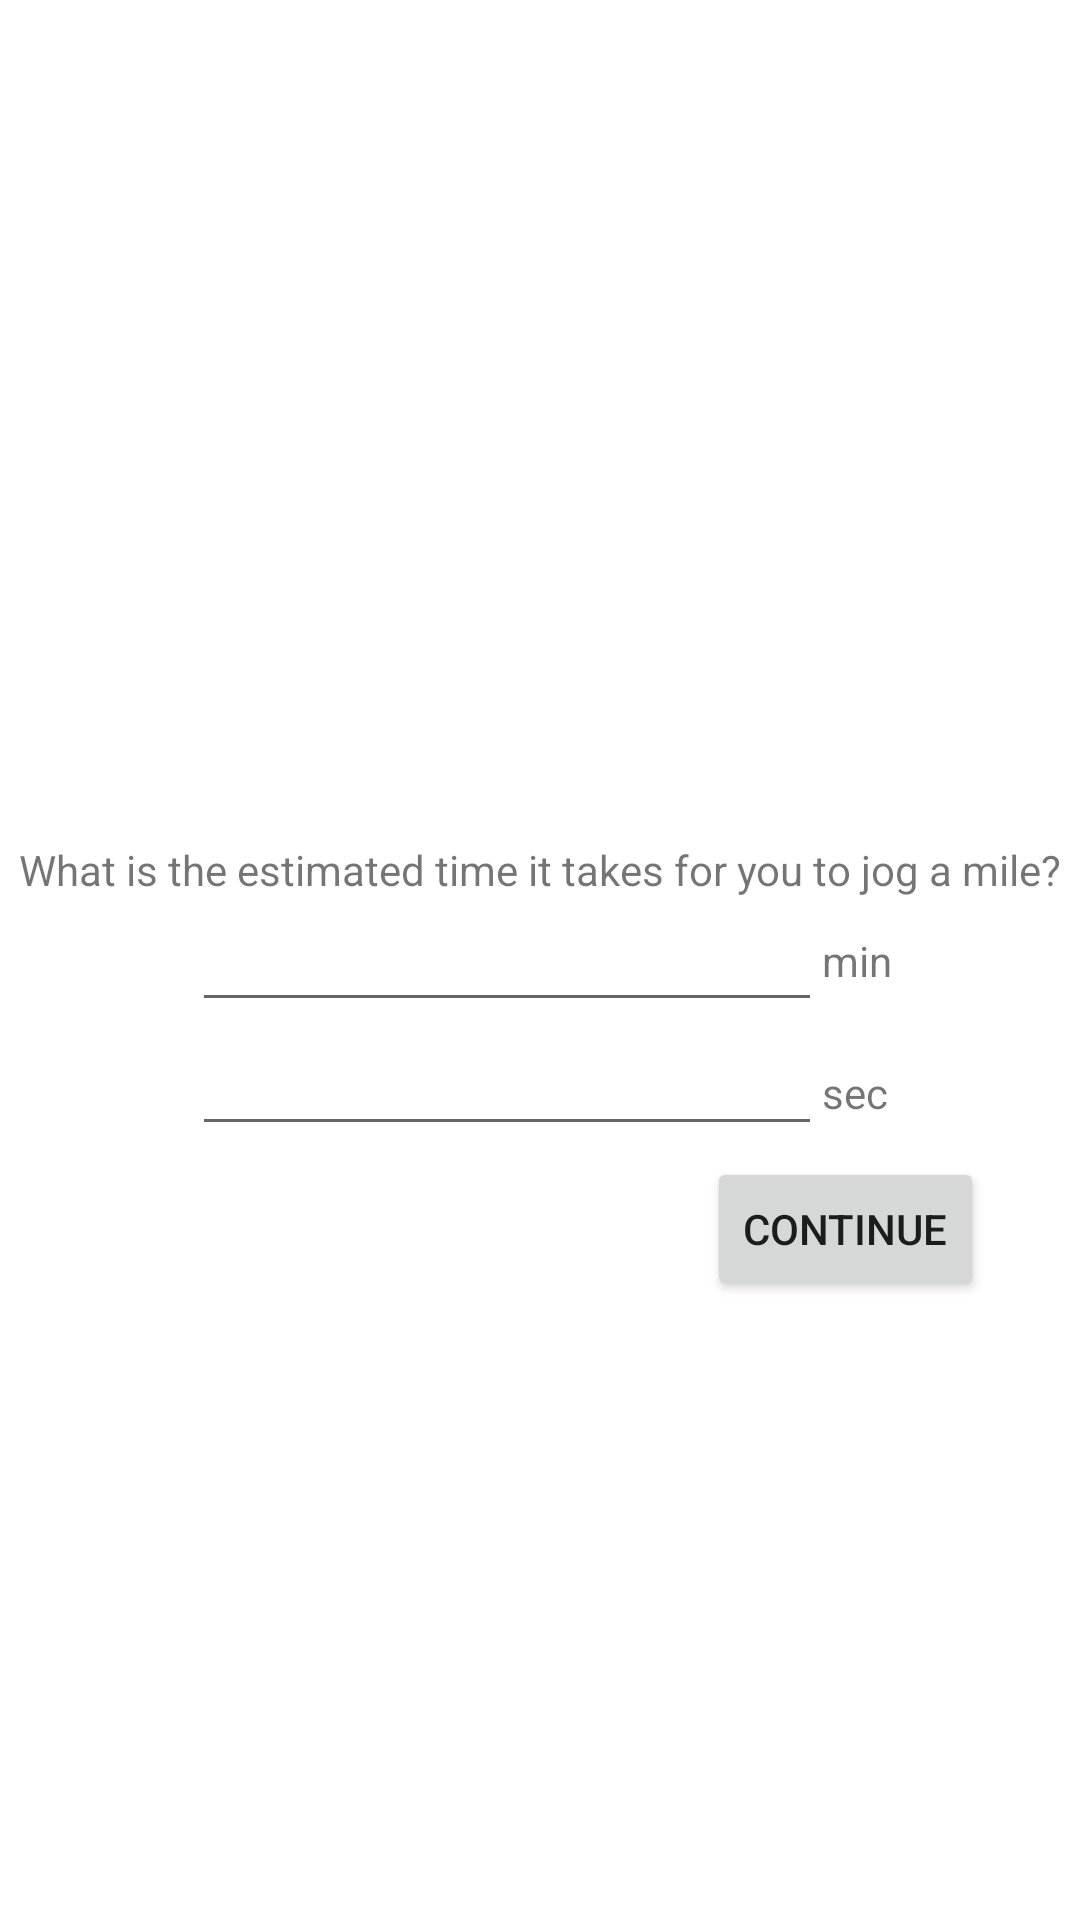

Here is an Android app screen rendered from its layout file. Give the layout XML and the strings, colors and styles it references.
<!-- AndroidManifest.xml: application theme Theme.Bolt -->
<!-- res/layout/enter_mile_time.xml -->
<?xml version="1.0" encoding="utf-8"?>
<androidx.constraintlayout.widget.ConstraintLayout
    xmlns:android="http://schemas.android.com/apk/res/android"
    xmlns:app="http://schemas.android.com/apk/res-auto"
    xmlns:tools="http://schemas.android.com/tools"
    android:layout_width="match_parent"
    android:layout_height="match_parent">

    <EditText
        android:id="@+id/minutesEditText"
        android:layout_width="wrap_content"
        android:layout_height="wrap_content"
        android:layout_marginStart="64dp"
        android:ems="10"
        android:inputType="numberDecimal"
        app:layout_constraintBottom_toBottomOf="parent"
        app:layout_constraintEnd_toStartOf="@+id/tv_min"
        app:layout_constraintStart_toStartOf="parent"
        app:layout_constraintTop_toTopOf="parent" />

    <TextView
        android:id="@+id/title"
        android:layout_width="wrap_content"
        android:layout_height="wrap_content"
        android:text="What is the estimated time it takes for you to jog a mile?"
        app:layout_constraintBottom_toTopOf="@+id/minutesEditText"
        app:layout_constraintEnd_toEndOf="parent"
        app:layout_constraintStart_toStartOf="parent" />

    <TextView
        android:id="@+id/tv_sec"
        android:layout_width="0dp"
        android:layout_height="19dp"
        android:layout_marginTop="25dp"
        android:layout_marginEnd="16dp"
        android:ems="10"
        android:inputType="textPersonName"
        android:text="sec"
        app:layout_constraintEnd_toEndOf="parent"
        app:layout_constraintStart_toEndOf="@+id/secondsEditText"
        app:layout_constraintTop_toBottomOf="@+id/tv_min" />

    <TextView
        android:id="@+id/tv_min"
        android:layout_width="0dp"
        android:layout_height="wrap_content"
        android:layout_marginEnd="16dp"
        android:ems="10"
        android:inputType="textPersonName"
        android:text="min"
        app:layout_constraintBottom_toBottomOf="parent"
        app:layout_constraintEnd_toEndOf="parent"
        app:layout_constraintStart_toEndOf="@+id/secondsEditText"
        app:layout_constraintTop_toTopOf="parent" />

    <EditText
        android:id="@+id/secondsEditText"
        android:layout_width="wrap_content"
        android:layout_height="wrap_content"
        android:layout_marginStart="64dp"
        android:ems="10"
        android:inputType="numberDecimal"
        app:layout_constraintEnd_toStartOf="@+id/tv_min"
        app:layout_constraintStart_toStartOf="parent"
        app:layout_constraintTop_toBottomOf="@+id/minutesEditText" />

    <Button
        android:id="@+id/continueButton"
        android:layout_width="wrap_content"
        android:layout_height="wrap_content"
        android:layout_marginTop="12dp"
        android:layout_marginEnd="32dp"
        android:text="Continue"
        app:layout_constraintEnd_toEndOf="parent"
        app:layout_constraintTop_toBottomOf="@+id/tv_sec" />

</androidx.constraintlayout.widget.ConstraintLayout>
<!-- resources referenced by this layout -->
<resources>
  <style name="Theme.Bolt" parent="Theme.MaterialComponents.DayNight.DarkActionBar">
          
          <item name="colorPrimary">#990000</item>
          <item name="colorPrimaryVariant">#990000</item>
          <item name="colorOnPrimary">@color/white</item>
          
          <item name="colorSecondary">#FFCC00</item>
          <item name="colorSecondaryVariant">#FFCC00</item>
          <item name="colorOnSecondary">@color/black</item>
          
          <item name="android:statusBarColor" tools:targetApi="l">?attr/colorPrimaryVariant</item>
          
      </style>
  <!-- not gathered from this repository: default colours our renderer supplied (Android Studio template values) -->
  <color name="black">#FF000000</color>
  <color name="white">#FFFFFFFF</color>
</resources>
